Run: headless pygame with SDL's dummy video driver; simulated clock (each Clock.tick advances the game by its frame time, no real sleeping); random seed 0; keys injected as events and as key.get_pressed() state; no mouse input.
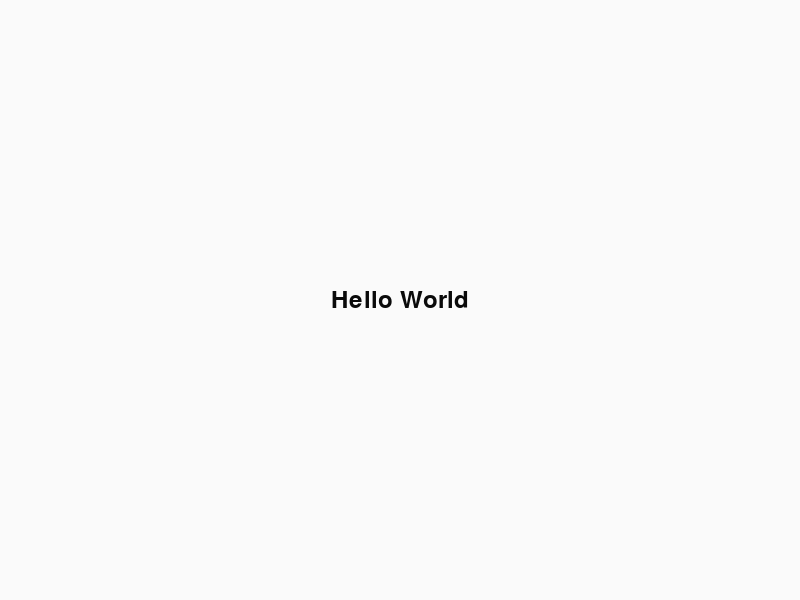
Frame 1 of 4 · flips 1–60 · no input
Frame 2 of 4 · flips 61–180 · tapped SPACE, RETURN · held RIGHT (→), D · screen unchanged from frame 1, image omitted
Frame 3 of 4 · flips 181–300 · held DOWN (↓), S · screen unchanged from frame 2, image omitted
Frame 4 of 4 · flips 301–420 · held LEFT (←), A, UP (↑), W · screen unchanged from frame 3, image omitted

The pygame program that drew these frames:

import pygame

""" Screen """
pygame.init()
screen = pygame.display.set_mode((800, 600)) # must be tuple
pygame.display.set_caption("FIRE UP CHIPS")
""" Background """
bg = pygame.Surface(screen.get_size())
bg = bg.convert()
bg.fill((250, 250, 250))
""" Text """
font = pygame.font.Font(None, 36)
text = font.render("Hello World", 1, (10, 10, 10))
textpos = text.get_rect()
# get_rect() is the rectangular area around the obj
textpos.centerx = bg.get_rect().centerx 
textpos.centery = bg.get_rect().centery
bg.blit(text, textpos)
""" Blit everything to screen """
screen.blit(bg, (0, 0))
pygame.display.flip()

running = True
while running:
    for event in pygame.event.get():
        if event.type == pygame.QUIT:
            pygame.quit()
            running = False
        elif event.type == pygame.KEYDOWN:
            print("KEYDOWN")
    screen.blit(bg, (0, 0)) # same as css
    pygame.display.flip()
